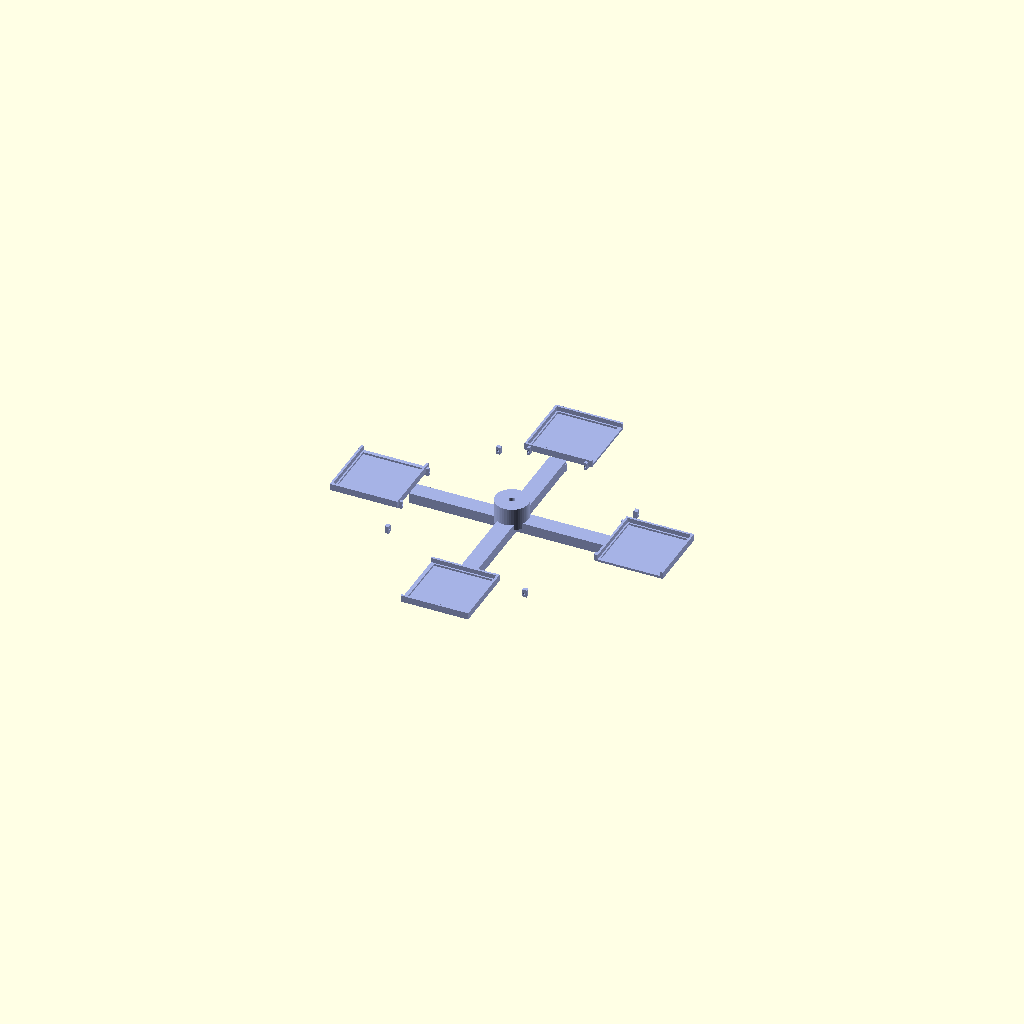
Cell 1: rendered with the file's own defaults.
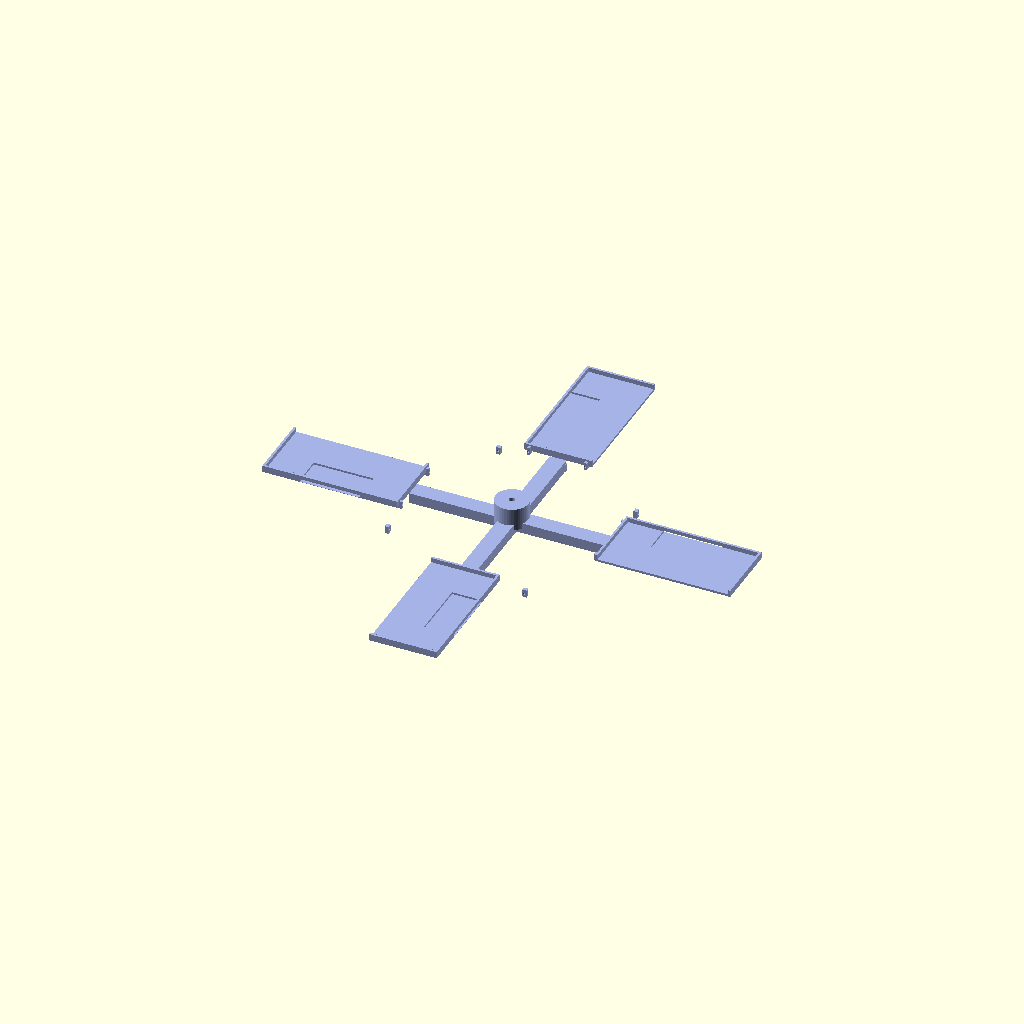
Cell 2: PLAT_W = 180 (everything else at default).
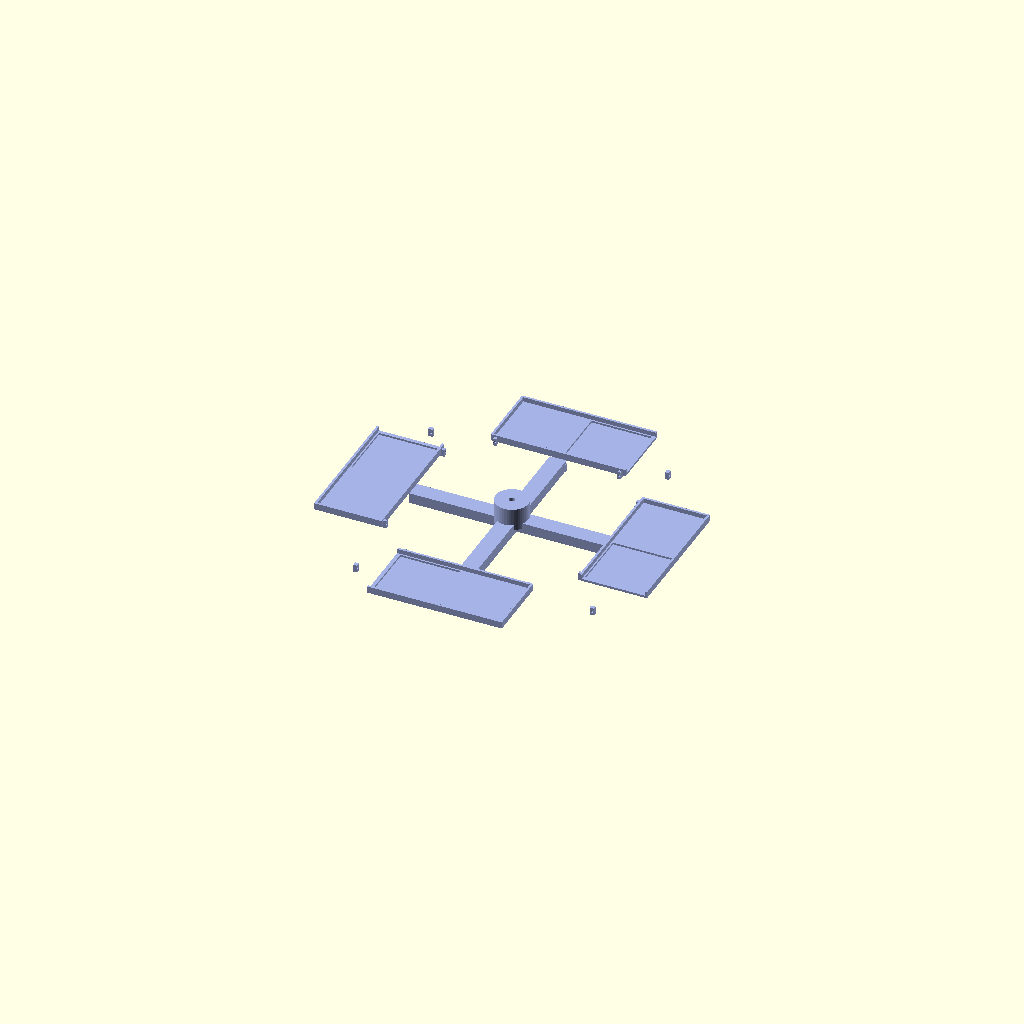
Cell 3 — PLAT_D set to 180, the other parameters unchanged.
One fixed orthographic camera (rotation 55°, 0°, 25°; colour scheme Cornfield) for every cell.
Source of the model, 3d-parts/carousel_feeder.scad:
// ============================================================
// LEGO AI Sorting Machine — Carousel Feeder
// ============================================================
//
// CONCEPT (from carousel/turntable feeder research):
//   A 4-platform rotating carousel replaces the linear belt.
//   All four positions process simultaneously (pipelined):
//
//     Position 0 (LOAD)     ← step feeder deposits one brick
//     Position 1 (IMAGE)    ← camera captures, AI classifies
//     Position 2 (DISPENSE) ← platform tilts, brick drops to gate tree
//     Position 3 (CLEAR)    ← platform returns flat, ready to load
//
//   One 90° carousel rotation advances all platforms by one stage.
//   Effective throughput: 1 brick per rotation cycle (~2–3 s).
//
// KEY ADVANTAGES OVER LINEAR BELT:
//   - No ramp angle problem (platforms tilt actively to dispense)
//   - Natural singulation: only one brick per platform
//   - Parallel pipeline: load/image/dispense happen simultaneously
//   - Acrylic platform inserts allow future under-platform camera option
//   - 80mm sphere size constraint built into 90mm platform openings
//
// FITS WITHIN EXISTING FRAME:
//   Machine frame: 420mm × 140mm × 500mm (x,y,z)
//   Carousel footprint: 340mm × 140mm
//   Carousel centre: x=210, y=70, z=210
//   Gate tree input: x=210, z=140 (directly below dispense position)
//
// HARDWARE:
//   - 1× NEMA 17 stepper (central rotation, replaces belt stepper)
//   - 4× SG90 servo (one per platform, tilt for dispense)
//   - 1× rotary encoder on central shaft (home/position detection)
//   - 4× 80mm × 80mm acrylic sheet (platform inserts)
//   - 4× M3×16 screws per platform hinge
//
// PRINT SETTINGS:
//   Material: PETG
//   Layer height: 0.2mm
//   Infill: 25%
//   Supports: NONE (all geometry prints upright or flat)
//   Estimated time: ~8 hours total (hub + 4 arms + 4 platforms)
//
// All dimensions in mm.
// ============================================================

$fn = 48;

// ── GEOMETRY PARAMETERS ────────────────────────────────────

// Platform dimensions — 90mm to safely contain 80mm sphere limit
PLAT_W   = 90;    // platform width (x)
PLAT_D   = 90;    // platform depth (y, radial)
PLAT_T   = 3;     // platform floor thickness
PLAT_LIP = 6;     // raised lip height on 3 sides (not the dispense edge)
LIP_T    = 3;     // lip wall thickness

// Arm geometry
ARM_REACH  = 110; // distance from hub centre to platform near edge
ARM_W      = 22;  // arm width
ARM_H      = 14;  // arm height
ARM_T      = 3;   // arm wall thickness (hollow box arm)

// Hub
HUB_D  = 44;  // hub outer diameter
HUB_H  = 30;  // hub height
BORE_D = 8;   // central shaft bore (8mm shaft)

// Hinge & servo
HINGE_W    = 10;   // hinge tab width
HINGE_T    = 4;    // hinge tab thickness
HINGE_PIN_D= 3.2;  // 3mm pivot pin clearance
SERVO_W    = 23;
SERVO_D    = 12;
SERVO_H    = 22;

// Hardware holes
M3_D  = 3.4;
M5_D  = 5.5;

// Acrylic insert pocket
INSERT_W = 80;
INSERT_D = 80;
INSERT_T = 2.5; // acrylic sheet depth
INSERT_MARGIN = (PLAT_W - INSERT_W) / 2;

// ── CENTRAL HUB ────────────────────────────────────────────
// Solid cylinder with central shaft bore.
// Four arm attachment faces milled flat (90° apart).

module hub() {
    difference() {
        cylinder(h=HUB_H, d=HUB_D);
        // Shaft bore
        translate([0, 0, -1])
            cylinder(h=HUB_H+2, d=BORE_D);
        // Key-way slot (prevents slippage on shaft)
        translate([-1, -BORE_D/2-2, HUB_H/3])
            cube([2, 4, HUB_H/2]);
    }
}

// ── HOLLOW BOX ARM ─────────────────────────────────────────
// Lightweight I-beam arm extending from hub face to platform hinge.

module arm() {
    total_len = ARM_REACH + HUB_D/2;
    difference() {
        cube([total_len, ARM_W, ARM_H]);
        // Hollow interior
        translate([HUB_D/2, ARM_T, ARM_T])
            cube([total_len - HUB_D/2 - ARM_T,
                  ARM_W - 2*ARM_T,
                  ARM_H - 2*ARM_T]);
    }
}

// ── PLATFORM BODY ──────────────────────────────────────────
// Flat tray with lip on 3 sides, open on dispense edge (–y).
// Acrylic insert pocket is in the floor for transparent bottom.

module platform_body() {
    difference() {
        union() {
            // Floor slab
            cube([PLAT_W, PLAT_D, PLAT_T]);

            // Back lip
            translate([0, PLAT_D - LIP_T, 0])
                cube([PLAT_W, LIP_T, PLAT_LIP + PLAT_T]);

            // Left lip
            translate([0, 0, 0])
                cube([LIP_T, PLAT_D, PLAT_LIP + PLAT_T]);

            // Right lip
            translate([PLAT_W - LIP_T, 0, 0])
                cube([LIP_T, PLAT_D, PLAT_LIP + PLAT_T]);
        }

        // Acrylic insert pocket (inset from floor top face)
        translate([INSERT_MARGIN, INSERT_MARGIN, PLAT_T - INSERT_T])
            cube([INSERT_W, INSERT_D, INSERT_T + 1]);
    }
}

// ── PLATFORM HINGE TABS ────────────────────────────────────
// Two tabs that couple platform to arm end.
// Pin passes through both tabs and arm clevis bracket.

module hinge_tabs() {
    for (y = [5, PLAT_D - 5 - HINGE_T]) {
        translate([-HINGE_T, y, PLAT_T/2 - HINGE_W/2])
            difference() {
                cube([HINGE_T + 2, HINGE_T, HINGE_W]);
                translate([-1, HINGE_T/2, HINGE_W/2])
                    rotate([0, 90, 0])
                        cylinder(h=HINGE_T+4, d=HINGE_PIN_D);
            }
    }
}

// ── SERVO MOUNT (under platform) ───────────────────────────
// Pocket under platform near hinge end for SG90 tilt servo.

module servo_mount_pocket() {
    translate([(PLAT_W - SERVO_W)/2, 0, -SERVO_H])
        difference() {
            cube([SERVO_W + 4, SERVO_D + 4, SERVO_H]);
            translate([2, 2, -1])
                cube([SERVO_W, SERVO_D, SERVO_H + 2]);
        }
}

// ── COMPLETE PLATFORM ───────────────────────────────────────

module platform() {
    platform_body();
    hinge_tabs();
}

// ── ARM CLEVIS BRACKET ──────────────────────────────────────
// Printed as part of the arm tip — two upstanding ears that the
// platform hinge tabs slot into.

module arm_clevis(arm_length) {
    clevis_h = PLAT_T + PLAT_LIP/2 + 4;
    ear_sep  = PLAT_D + 2;
    ear_t    = HINGE_T + 1;

    translate([arm_length - ear_t, -1, 0])
    for (y_off = [0, ear_sep - ear_t]) {
        translate([0, y_off, 0])
            difference() {
                cube([ear_t, ear_t + 1, clevis_h]);
                // Pin hole
                translate([-1, (ear_t + 1)/2, clevis_h/2])
                    rotate([0, 90, 0])
                        cylinder(h=ear_t+2, d=HINGE_PIN_D);
            }
    }
}

// ── FULL ARM ASSEMBLY (one of four) ────────────────────────

module arm_assembly() {
    arm_length = ARM_REACH + HUB_D/2;

    // Arm
    translate([0, -ARM_W/2, -ARM_H/2])
        arm();

    // Clevis at arm tip
    translate([0, -ARM_W/2, -ARM_H/2])
        arm_clevis(arm_length);

    // Platform (sits in clevis, shown in closed/flat position)
    translate([arm_length, -PLAT_D/2, ARM_H/2])
        platform();
}

// ── FULL CAROUSEL ASSEMBLY ──────────────────────────────────

module carousel() {
    hub();
    for (a = [0, 90, 180, 270])
        rotate([0, 0, a]) arm_assembly();
}

// ── POSITION LABELS (for viewer orientation) ───────────────
// POSITION 0  (  0°) = LOAD
// POSITION 1  ( 90°) = IMAGE  (camera above)
// POSITION 2  (180°) = DISPENSE (tilts, drops to gate tree)
// POSITION 3  (270°) = CLEAR

// ── RENDER ─────────────────────────────────────────────────
//
// Exploded view: hub centred at origin, arms extending outward.
// In the assembled machine, translate hub to [210, 70, 210].
//

color([0.65, 0.70, 0.90]) carousel();

// ── PRINT LAYOUT (uncomment to export STLs) ────────────────

// Hub (print upright):
// color([0.4, 0.4, 0.8]) hub();

// Single arm (print flat, arm along X axis):
// color([0.5, 0.7, 0.5]) arm_assembly();

// Single platform (print floor-down):
// color([0.8, 0.8, 0.5]) platform();

// ============================================================
// PRINT INSTRUCTIONS
//
// Hub:
//   Orientation: Upright (shaft bore vertical)
//   Supports: Small overhang at keyway — negligible
//   Time: ~40 min
//
// Arms (print 4×):
//   Orientation: Long axis along X, flat on bed
//   Supports: NONE (hollow box has no overhangs)
//   Time: ~35 min each
//
// Platforms (print 4×):
//   Orientation: Floor face UP (lip walls print from bed)
//   Supports: NONE
//   Time: ~25 min each
//
// ASSEMBLY:
//   1. Press hub onto NEMA 17 shaft, tighten grub screw
//   2. Attach arms to hub with M5 bolts through hub flanges
//   3. Slide platform hinge tabs into arm clevis; thread 3mm pin
//   4. Mount SG90 servo under each platform; connect horn linkage
//   5. Insert 80mm acrylic squares into platform floor pockets
//   6. Mount carousel at z=210, centre x=210, y=70 in main frame
//
// DISPENSE MOTION:
//   - At rest: platform horizontal (servo at 90°)
//   - Dispense: servo rotates to 150° → platform tips ~45° forward
//   - Brick slides off platform lip, falls into gate tree input
//   - Return: servo back to 90°, ready for next load
//
// 80mm SPHERE CONSTRAINT:
//   Platform interior = 90mm × 90mm
//   Acrylic insert = 80mm × 80mm
//   The 80mm opening accommodates 98% of production LEGO pieces.
// ============================================================
Customizer parameters (derived from the source; name, type, default, range or options):
PLAT_W: number, default 90
PLAT_D: number, default 90
PLAT_T: number, default 3
PLAT_LIP: number, default 6
LIP_T: number, default 3
ARM_REACH: number, default 110
ARM_W: number, default 22
ARM_H: number, default 14
ARM_T: number, default 3
HUB_D: number, default 44
HUB_H: number, default 30
BORE_D: number, default 8
HINGE_W: number, default 10
HINGE_T: number, default 4
HINGE_PIN_D: number, default 3.2
SERVO_W: number, default 23
SERVO_D: number, default 12
SERVO_H: number, default 22
M3_D: number, default 3.4
M5_D: number, default 5.5
INSERT_W: number, default 80
INSERT_D: number, default 80
INSERT_T: number, default 2.5
